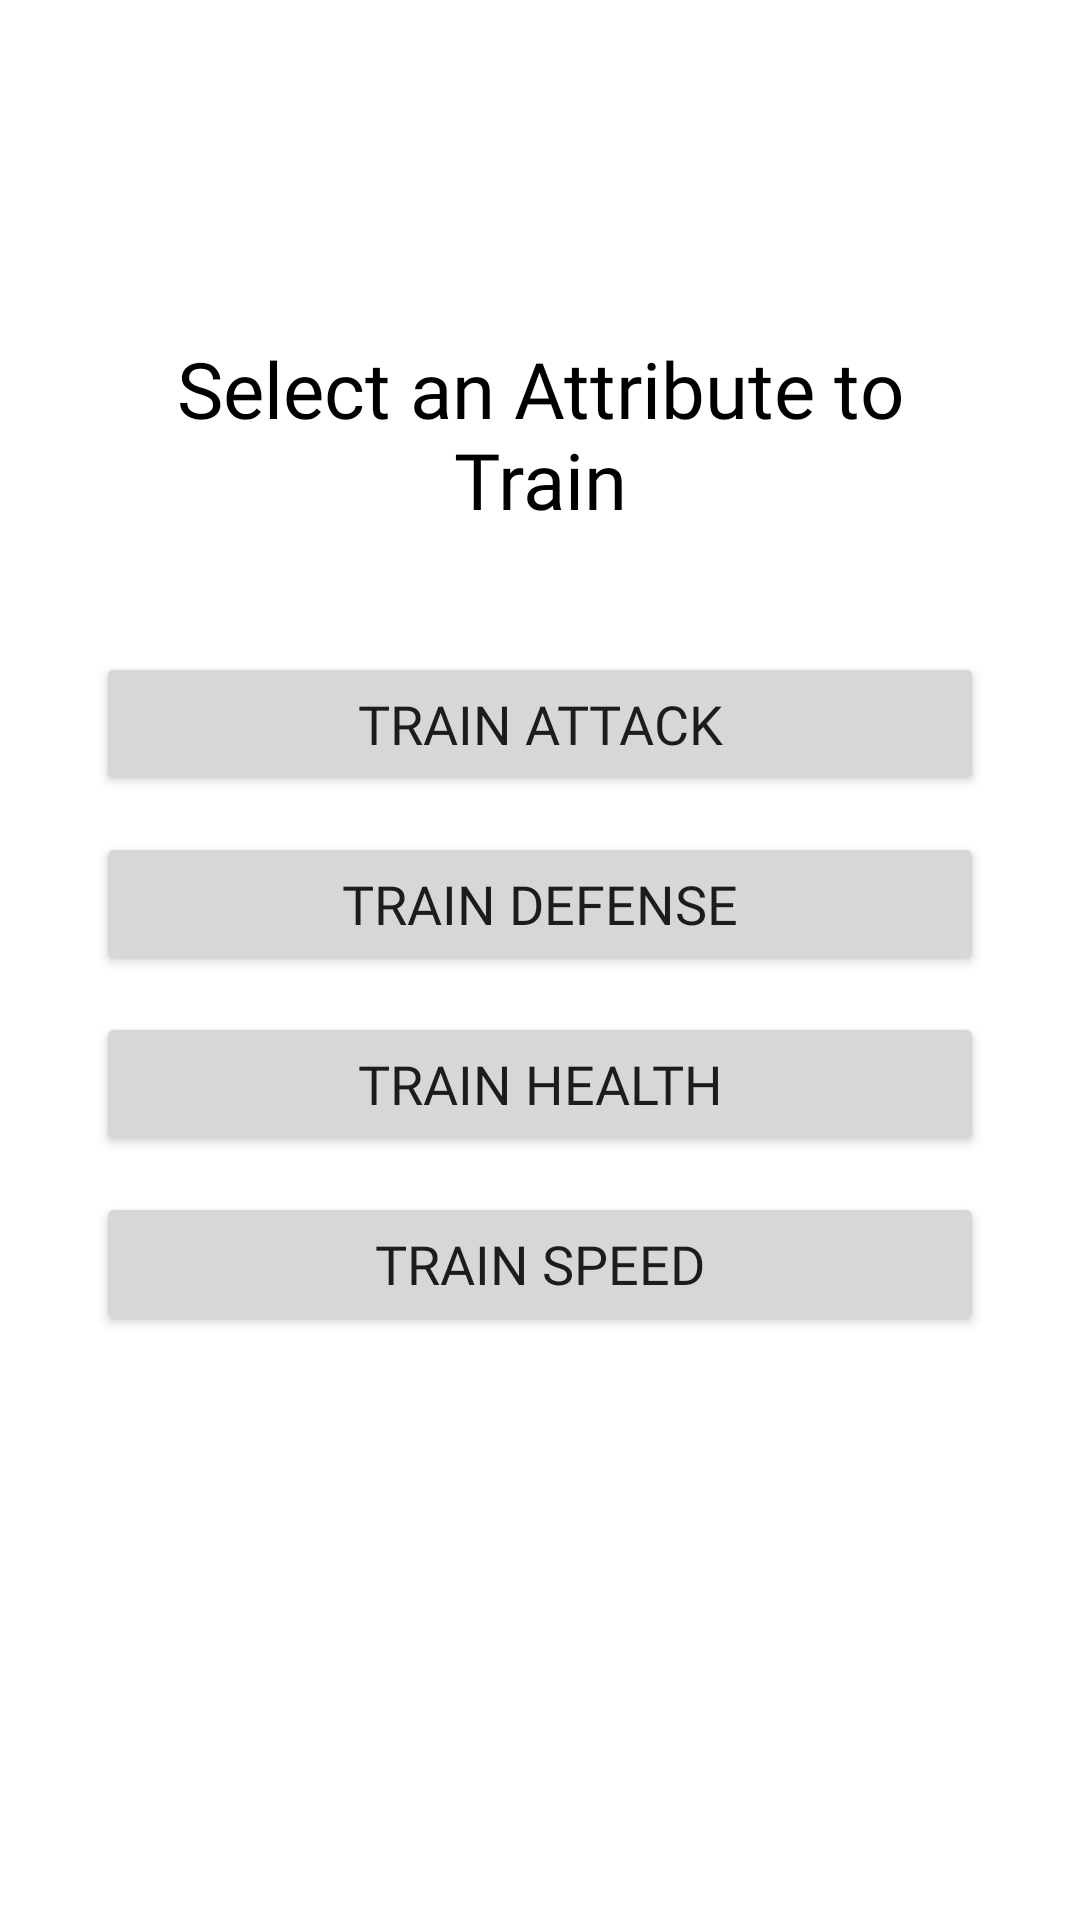

Layout XML and referenced resources for this Android screen:
<!-- AndroidManifest.xml: application theme Theme.Project2 -->
<!-- res/layout/activity_attribute_select.xml -->
<?xml version="1.0" encoding="utf-8"?>
<LinearLayout
    xmlns:android="http://schemas.android.com/apk/res/android"
    android:layout_width="match_parent"
    android:layout_height="match_parent"
    android:orientation="vertical"
    android:background="@android:color/white"
    android:gravity="center_horizontal"
    android:padding="32dp">

    <Space
        android:layout_width="wrap_content"
        android:layout_height="80dp" />

    <TextView
        android:id="@+id/attributeTitle"
        android:layout_width="wrap_content"
        android:layout_height="wrap_content"
        android:text="Select an Attribute to Train"
        android:textSize="26sp"
        android:textColor="@color/black"
        android:fontFamily="@font/playfair_bold"
        android:gravity="center"
        android:layout_marginBottom="32dp" />

    <Button
        android:id="@+id/btn_train_attack"
        android:layout_width="match_parent"
        android:layout_height="wrap_content"
        android:text="Train Attack"
        android:textSize="18sp"
        android:fontFamily="@font/playfair_bold"
        android:layout_marginTop="8dp" />

    <Button
        android:id="@+id/btn_train_defense"
        android:layout_width="match_parent"
        android:layout_height="wrap_content"
        android:text="Train Defense"
        android:textSize="18sp"
        android:fontFamily="@font/playfair_bold"
        android:layout_marginTop="12dp" />

    <Button
        android:id="@+id/btn_train_health"
        android:layout_width="match_parent"
        android:layout_height="wrap_content"
        android:text="Train Health"
        android:textSize="18sp"
        android:fontFamily="@font/playfair_bold"
        android:layout_marginTop="12dp" />

    <Button
        android:id="@+id/btn_train_speed"
        android:layout_width="match_parent"
        android:layout_height="wrap_content"
        android:text="Train Speed"
        android:textSize="18sp"
        android:fontFamily="@font/playfair_bold"
        android:layout_marginTop="12dp" />

</LinearLayout>
<!-- resources referenced by this layout -->
<resources>
  <color name="black">#FF000000</color>
  <style name="Theme.Project2" parent="Base.Theme.Project2" />
  <style name="Base.Theme.Project2" parent="Theme.Material3.DayNight.NoActionBar">
          
          
          <item name="colorPrimary">@color/primary</item>
          <item name="colorOnPrimary">@color/black</item>
          <item name="colorPrimaryContainer">@color/primaryContainer</item>
          <item name="colorOnPrimaryContainer">@color/onPrimaryContainer</item>
      </style>
  <color name="primary">#F05D23</color>
  <color name="primaryContainer">#BBDEFB</color>
  <color name="onPrimaryContainer">#000000</color>
</resources>
